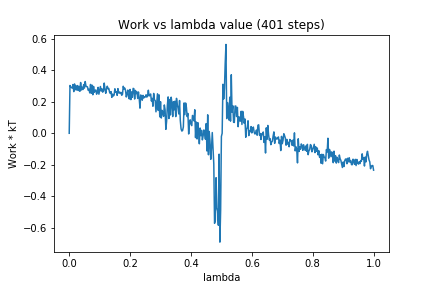

Data behind this chart, as committed beside it:
0, 0.0
1, 0.3043
2, 0.2952
3, 0.2903
4, 0.2882
5, 0.3103
6, 0.2652
7, 0.3142
8, 0.277
9, 0.3021
10, 0.2751
11, 0.3037
12, 0.2723
13, 0.2983
14, 0.2674
15, 0.3231
16, 0.2755
17, 0.2934
18, 0.2784
19, 0.3098
20, 0.2875
21, 0.3294
22, 0.3005
23, 0.2973
24, 0.2957
25, 0.2734
26, 0.2803
27, 0.257
28, 0.3109
29, 0.2549
30, 0.3066
31, 0.2452
32, 0.2982
33, 0.2612
34, 0.2731
35, 0.2759
36, 0.2487
37, 0.2635
38, 0.2924
39, 0.2488
40, 0.2724
41, 0.2978
42, 0.269
43, 0.2832
44, 0.2618
45, 0.2704
46, 0.3196
47, 0.2806
48, 0.2545
49, 0.2823
50, 0.2997
51, 0.283
52, 0.2856
53, 0.2623
54, 0.2536
55, 0.2654
56, 0.2288
57, 0.2491
58, 0.2372
59, 0.2435
60, 0.2834
... 340 more rows
